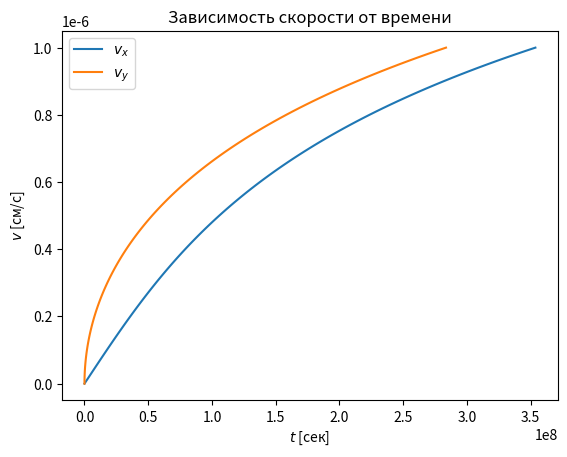

Python code for this plot:
# -*- coding: utf-8 -*-
import matplotlib.pyplot as plt
import numpy as np
from scipy.integrate import odeint

m = 9.11e-28
e = 4.8e-10
c = 3e10
erstd = 0.01256637
sgse = 3.3e-5
B = 10 * erstd
E = 10 * sgse

C = (m, e, c, B, E)

# function
def system(u, t, C):
    dvxdt = (C[1]*C[4] + C[1]/C[2] * u[1]*C[3])/C[0]
    dvydt = C[1]/C[2]/C[0] * u[0]*C[3]
    drxdt = u[0]
    drydt = u[1]
    return [dvxdt, dvydt, drxdt, drydt]

# initial condition
u0 = [10, 0, 1, 1]

# time points
t = np.linspace(0, 1e-6, 101)

# solve
sol = odeint(system, u0, t, args=(C,))
print(sol)

# plot trajectory
plt.plot(sol[:, 2], sol[:, 3])
plt.xlabel('$x$ [см]')
plt.ylabel('$y$ [см]')
plt.title('Тракетория за интервал $t$ = [0, 1e-3] сек')
plt.savefig('plotTrajectory.pdf')
plt.clf()

# plot speed
plt.ticklabel_format(style='sci', axis='y', scilimits=(0,0))
plt.plot(sol[:, 0], t, label='$v_x$')
plt.plot(sol[:, 1], t, label='$v_y$')
plt.xlabel('$t$ [сек]')
plt.ylabel('$v$ [см/с]')
plt.title('Зависимость скорости от времени')
plt.legend()
plt.savefig('plotSpeed.pdf')